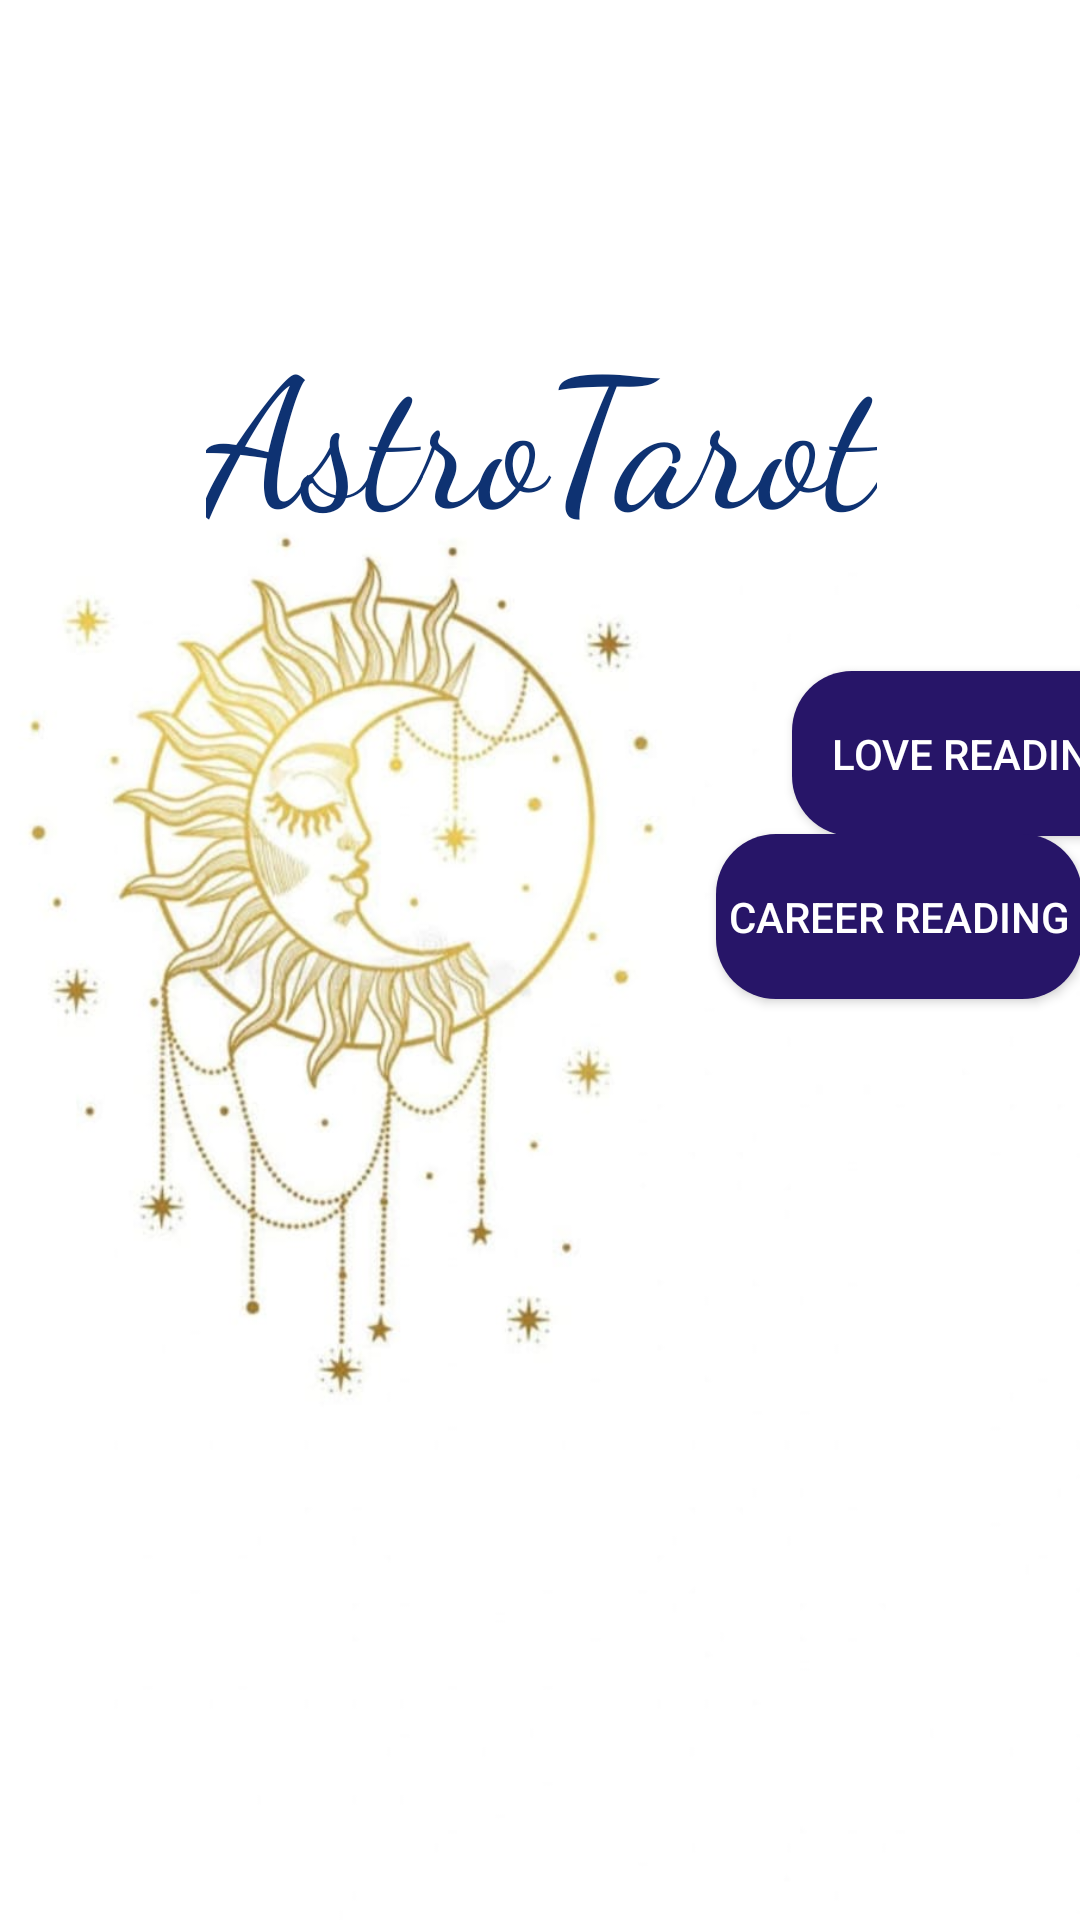

Layout XML and referenced resources for this Android screen:
<!-- AndroidManifest.xml: application theme Theme.AstroTarot -->
<!-- res/layout/activity_love_career.xml -->
<?xml version="1.0" encoding="utf-8"?>
<androidx.constraintlayout.widget.ConstraintLayout xmlns:android="http://schemas.android.com/apk/res/android"
    xmlns:app="http://schemas.android.com/apk/res-auto"
    xmlns:tools="http://schemas.android.com/tools"
    android:id="@+id/main"
    android:layout_width="match_parent"
    android:layout_height="match_parent"
    android:background="@drawable/lovecareer"
    tools:context=".LoveCareerActivity">

    <TextView
        android:id="@+id/textView3"
        android:layout_width="wrap_content"
        android:layout_height="wrap_content"
        android:layout_marginStart="94dp"
        android:layout_marginTop="102dp"
        android:layout_marginEnd="93dp"
        android:fontFamily="cursive"
        android:text="AstroTarot"
        android:textColor="@color/eyesblue"
        android:textSize="60sp"
        app:layout_constraintEnd_toEndOf="parent"
        app:layout_constraintStart_toStartOf="parent"
        app:layout_constraintTop_toTopOf="parent" />

    <Button
        android:id="@+id/btnlove"
        android:layout_width="122dp"
        android:layout_height="55dp"
        android:layout_marginStart="264dp"
        android:layout_marginTop="224dp"
        android:layout_marginEnd="25dp"
        android:background="@drawable/button"
        android:text="Love Reading"
        android:textColor="@color/white"
        app:layout_constraintBottom_toTopOf="@+id/btncar"
        app:layout_constraintEnd_toEndOf="parent"
        app:layout_constraintHorizontal_bias="0.0"
        app:layout_constraintStart_toStartOf="parent"
        app:layout_constraintTop_toTopOf="parent" />

    <Button
        android:id="@+id/btncar"
        android:layout_width="122dp"
        android:layout_height="55dp"
        android:layout_marginStart="264dp"
        android:layout_marginEnd="25dp"
        android:layout_marginBottom="307dp"
        android:background="@drawable/button"
        android:text="Career Reading"
        android:textColor="@color/white"
        app:layout_constraintBottom_toBottomOf="parent"
        app:layout_constraintEnd_toEndOf="parent"
        app:layout_constraintStart_toStartOf="parent" />
</androidx.constraintlayout.widget.ConstraintLayout>
<!-- resources referenced by this layout -->
<resources>
  <color name="eyesblue">#0E3272</color>
  <color name="white">#FFFFFFFF</color>
  <!-- drawable button (drawable) -->
  <?xml version="1.0" encoding="utf-8"?>
  <shape xmlns:android="http://schemas.android.com/apk/res/android">
      <solid android:color="@color/navy"></solid>
      <corners android:radius="20dp"></corners>
  </shape>
  <!-- drawable lovecareer: jpg bitmap (drawable, 43019 bytes) -->
  <style name="Theme.AstroTarot" parent="Theme.AppCompat.DayNight.NoActionBar">
          <item name="android:statusBarColor" tools:targetApi="l">?attr/colorPrimaryVariant</item>
      </style>
  <color name="navy">#271568</color>
</resources>
